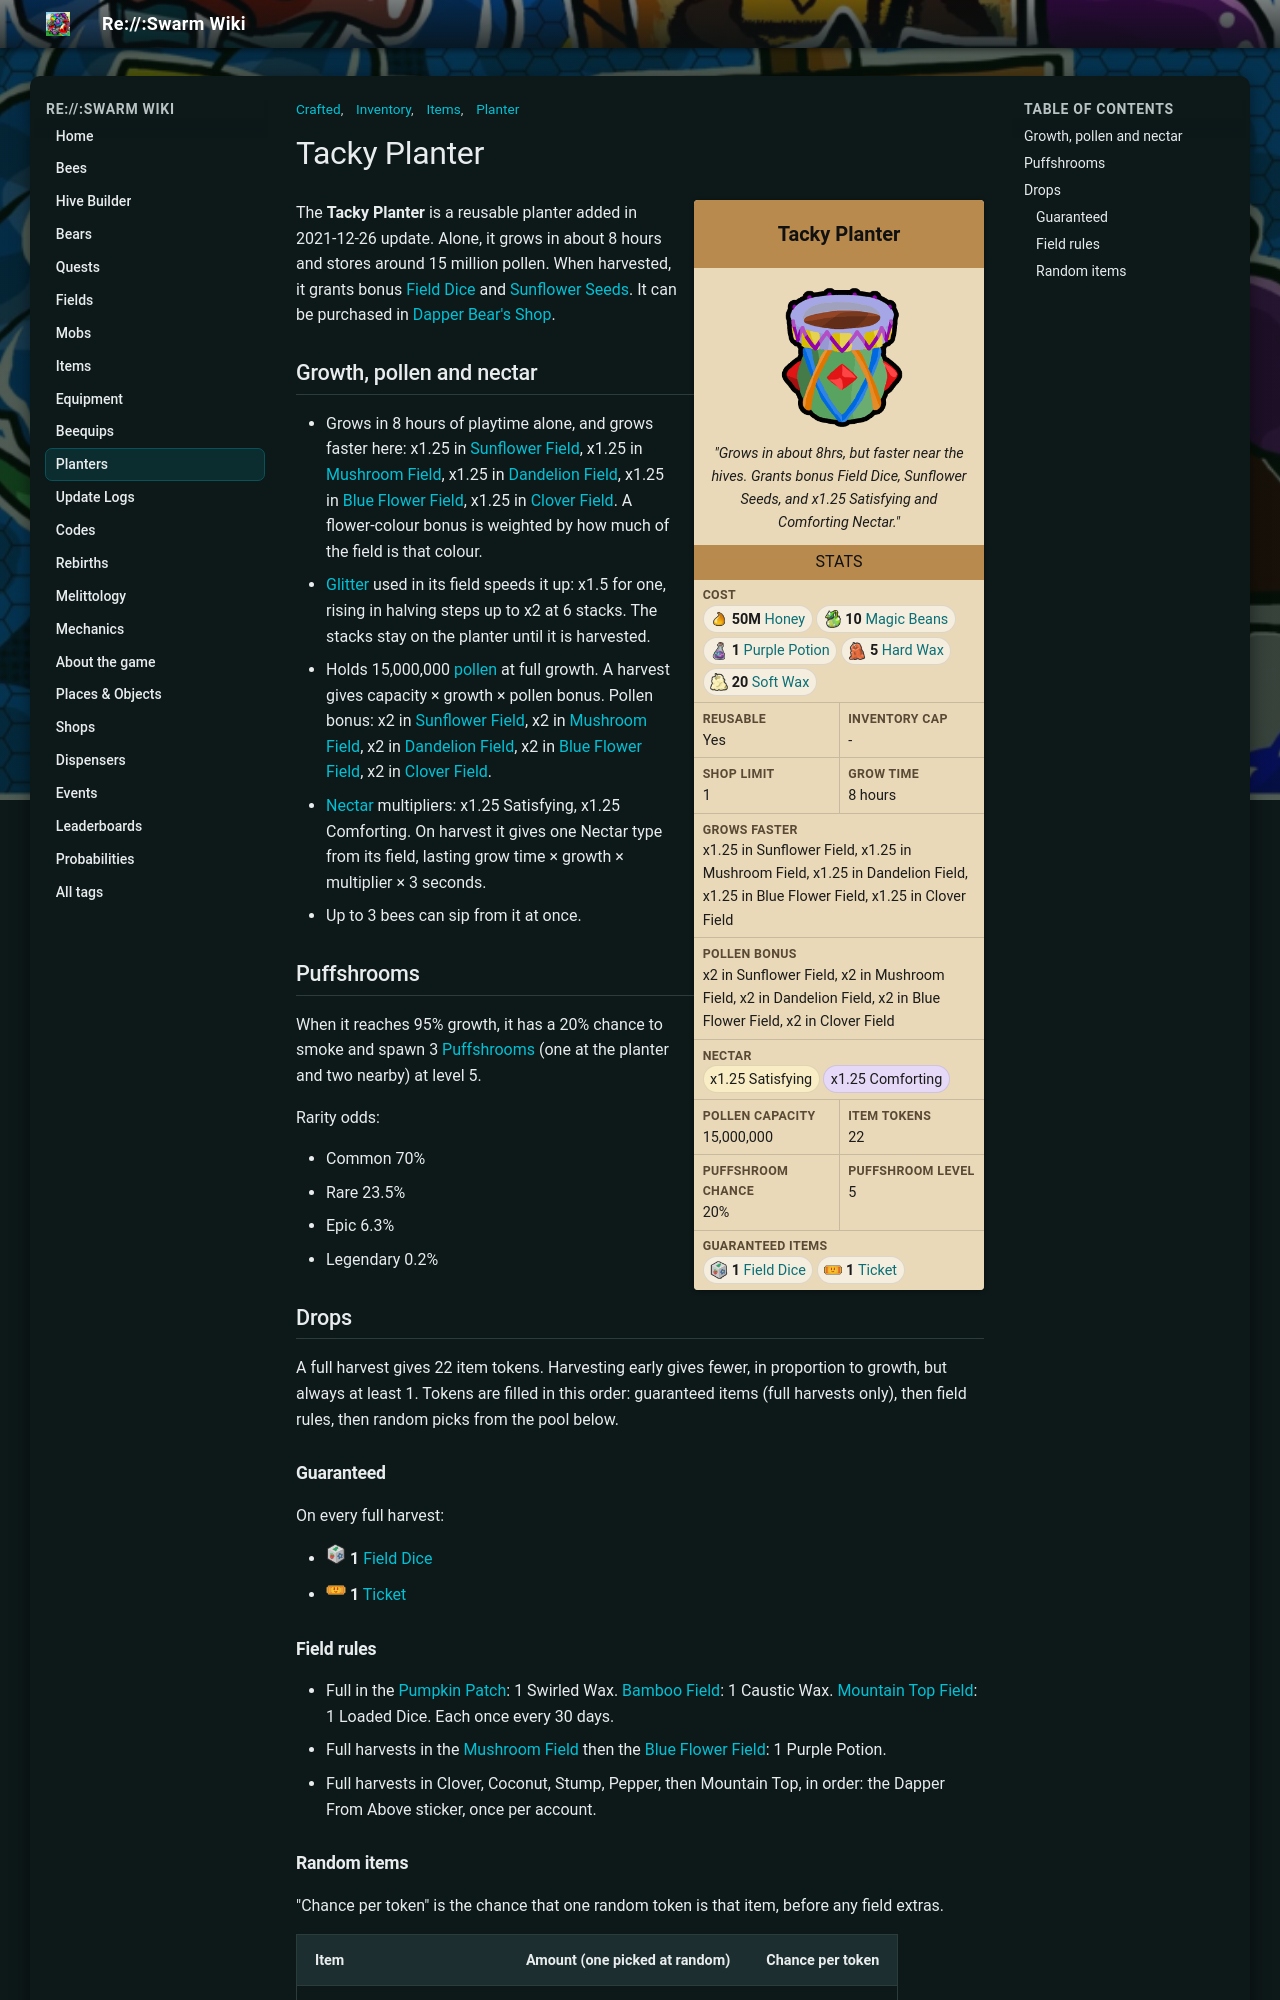

repository: JoaoFranciscoFE/reswarm-wiki · page: tacky-planter.html · generator: mkdocs

---
title: "Tacky Planter"
tags: ["Inventory", "Items", "Planter", "Crafted"]
---

# Tacky Planter

<div class="planter-infobox">
<div class="planter-infobox-title">Tacky Planter</div>
<div class="planter-infobox-image"><img alt="Tacky Planter" src="img/Tacky_Planter.png" width="150"></div>
<div class="planter-infobox-quote"><i>"Grows in about 8hrs, but faster near the hives. Grants bonus Field Dice, Sunflower Seeds, and x1.25 Satisfying and Comforting Nectar."</i></div>
<div class="planter-infobox-header">Stats</div>
<div class="planter-stats">
<div class="planter-stat planter-stat-wide"><b>Cost</b><span class="planter-chips"><span class="planter-chip"><img alt="" src="img/Honey.png" width="20" height="20"><b>50M</b> <a href="honey.html">Honey</a></span><span class="planter-chip"><img alt="" src="img/Magic_Bean.png" width="20" height="20"><b>10</b> <a href="magic-bean.html">Magic Beans</a></span><span class="planter-chip"><img alt="" src="img/Purple_Potion.png" width="20" height="20"><b>1</b> <a href="purple-potion.html">Purple Potion</a></span><span class="planter-chip"><img alt="" src="img/Hard_Wax.png" width="20" height="20"><b>5</b> <a href="hard-wax.html">Hard Wax</a></span><span class="planter-chip"><img alt="" src="img/Soft_Wax.png" width="20" height="20"><b>20</b> <a href="soft-wax.html">Soft Wax</a></span></span></div>
<div class="planter-stat"><b>Reusable</b><span>Yes</span></div>
<div class="planter-stat"><b>Inventory cap</b><span>-</span></div>
<div class="planter-stat"><b>Shop limit</b><span>1</span></div>
<div class="planter-stat"><b>Grow time</b><span>8 hours</span></div>
<div class="planter-stat planter-stat-wide"><b>Grows faster</b><span>x1.25 in Sunflower Field, x1.25 in Mushroom Field, x1.25 in Dandelion Field, x1.25 in Blue Flower Field, x1.25 in Clover Field</span></div>
<div class="planter-stat planter-stat-wide"><b>Pollen bonus</b><span>x2 in Sunflower Field, x2 in Mushroom Field, x2 in Dandelion Field, x2 in Blue Flower Field, x2 in Clover Field</span></div>
<div class="planter-stat planter-stat-wide"><b>Nectar</b><span class="planter-chips"><span class="planter-chip nectar-satisfying">x1.25 Satisfying</span><span class="planter-chip nectar-comforting">x1.25 Comforting</span></span></div>
<div class="planter-stat"><b>Pollen capacity</b><span>15,000,000</span></div>
<div class="planter-stat"><b>Item tokens</b><span>22</span></div>
<div class="planter-stat"><b>Puffshroom chance</b><span>20%</span></div>
<div class="planter-stat"><b>Puffshroom level</b><span>5</span></div>
<div class="planter-stat planter-stat-wide"><b>Guaranteed items</b><span class="planter-chips"><span class="planter-chip"><img alt="" src="img/Field_Dice.png" width="20" height="20"><b>1</b> <a href="field-dice.html">Field Dice</a></span><span class="planter-chip"><img alt="" src="img/Ticket.png" width="20" height="20"><b>1</b> <a href="ticket.html">Ticket</a></span></span></div>
</div>
</div>

The **Tacky Planter** is a reusable planter added in 2021-12-26 update. Alone, it grows in about 8 hours and stores around 15 million pollen. When harvested, it grants bonus [Field Dice](field-dice.md) and [Sunflower Seeds](sunflower-seed.md). It can be purchased in [Dapper Bear's Shop](dapper-bear-s-shop.md).

## Growth, pollen and nectar

* Grows in 8 hours of playtime alone, and grows faster here: x1.25 in [Sunflower Field](sunflower-field.md), x1.25 in [Mushroom Field](mushroom-field.md), x1.25 in [Dandelion Field](dandelion-field.md), x1.25 in [Blue Flower Field](blue-flower-field.md), x1.25 in [Clover Field](clover-field.md). A flower-colour bonus is weighted by how much of the field is that colour.
* [Glitter](glitter.md) used in its field speeds it up: x1.5 for one, rising in halving steps up to x2 at 6 stacks. The stacks stay on the planter until it is harvested.
* Holds 15,000,000 [pollen](pollen.md) at full growth. A harvest gives capacity × growth × pollen bonus. Pollen bonus: x2 in [Sunflower Field](sunflower-field.md), x2 in [Mushroom Field](mushroom-field.md), x2 in [Dandelion Field](dandelion-field.md), x2 in [Blue Flower Field](blue-flower-field.md), x2 in [Clover Field](clover-field.md).
* [Nectar](nectar.md) multipliers: x1.25 Satisfying, x1.25 Comforting. On harvest it gives one Nectar type from its field, lasting grow time × growth × multiplier × 3 seconds.
* Up to 3 bees can sip from it at once.

## Puffshrooms

When it reaches 95% growth, it has a 20% chance to smoke and spawn 3 [Puffshrooms](puffshroom.md) (one at the planter and two nearby) at level 5.

Rarity odds:

* Common 70%
* Rare 23.5%
* Epic 6.3%
* Legendary 0.2%

## Drops

A full harvest gives 22 item tokens. Harvesting early gives fewer, in proportion to growth, but always at least 1. Tokens are filled in this order: guaranteed items (full harvests only), then field rules, then random picks from the pool below.

### Guaranteed

On every full harvest:

* <img alt="" src="img/Field_Dice.png" width="20" height="20"> <b>1</b> <a href="field-dice.html">Field Dice</a>
* <img alt="" src="img/Ticket.png" width="20" height="20"> <b>1</b> <a href="ticket.html">Ticket</a>

### Field rules

* Full in the [Pumpkin Patch](pumpkin-patch.md): 1 Swirled Wax. [Bamboo Field](bamboo-field.md): 1 Caustic Wax. [Mountain Top Field](mountain-top-field.md): 1 Loaded Dice. Each once every 30 days.
* Full harvests in the [Mushroom Field](mushroom-field.md) then the [Blue Flower Field](blue-flower-field.md): 1 Purple Potion.
* Full harvests in Clover, Coconut, Stump, Pepper, then Mountain Top, in order: the Dapper From Above sticker, once per account.
